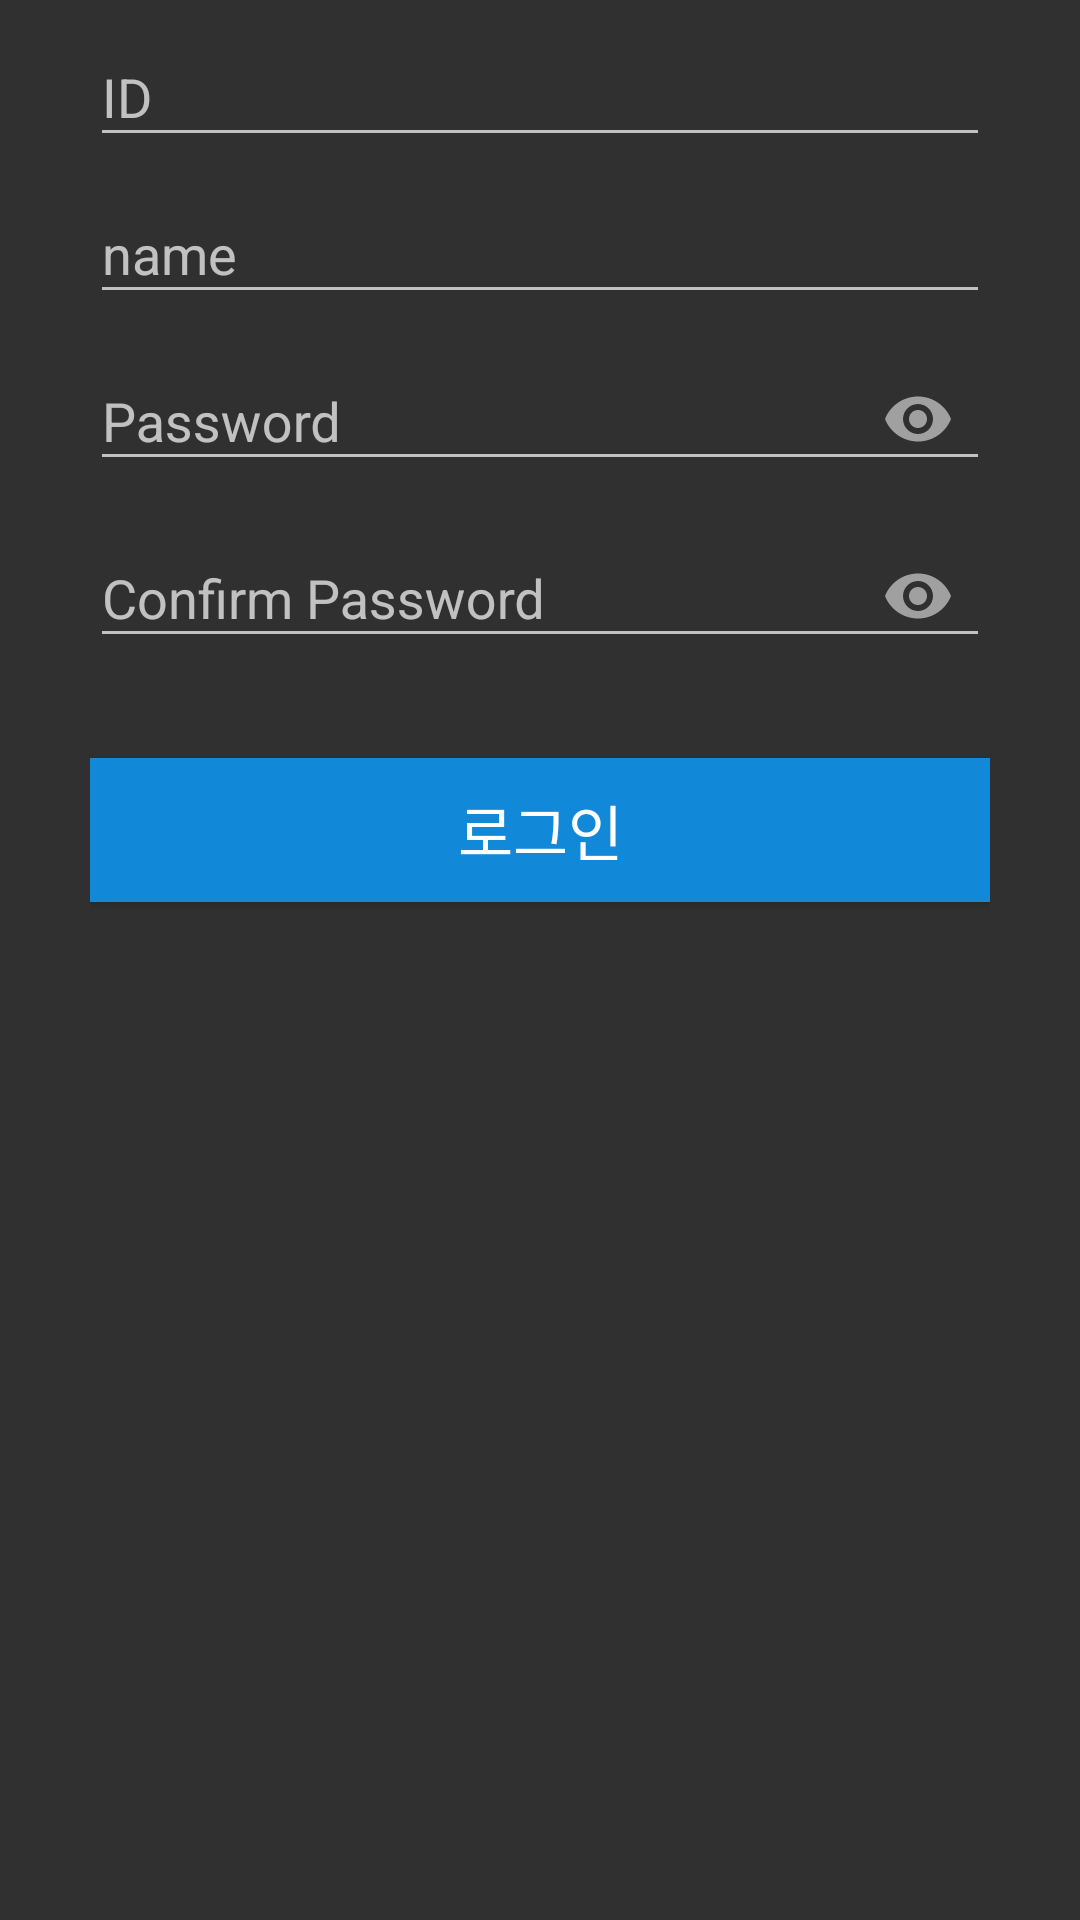

Android layout source for this screen:
<!-- AndroidManifest.xml: application theme Theme.AppCompat.NoActionBar -->
<!-- res/layout/register.xml -->
<?xml version="1.0" encoding="utf-8"?>
<LinearLayout android:layout_width="match_parent"
    android:layout_height="match_parent"
    xmlns:app="http://schemas.android.com/apk/res-auto"
    android:orientation="vertical"
    android:paddingLeft="30dp"
    android:paddingRight="30dp"
    xmlns:android="http://schemas.android.com/apk/res/android">

    <android.support.design.widget.TextInputLayout
        android:layout_width="match_parent"
        android:layout_height="wrap_content">
        <EditText
            android:id="@+id/register_ID"
            android:hint="ID"
            android:inputType="textPersonName"
            android:textColor="@color/colortext"
            android:layout_width="match_parent"
            android:layout_height="wrap_content" />
    </android.support.design.widget.TextInputLayout>

    <android.support.design.widget.TextInputLayout
        android:layout_width="match_parent"
        android:layout_height="wrap_content">
        <EditText
            android:id="@+id/register_Name"
            android:hint="name"
            android:inputType="textPersonName"
            android:textColor="@color/colortext"
            android:layout_width="match_parent"
            android:layout_height="wrap_content" />
    </android.support.design.widget.TextInputLayout>

    <android.support.design.widget.TextInputLayout
        android:layout_width="match_parent"
        android:layout_height="wrap_content"
        app:passwordToggleEnabled="true">
        <EditText
            android:id="@+id/register_Password"
            android:hint="Password"
            android:inputType="textPassword"
            android:textColor="@color/colortext"
            android:layout_width="match_parent"
            android:layout_height="wrap_content" />
    </android.support.design.widget.TextInputLayout>

    <android.support.design.widget.TextInputLayout
        android:layout_width="match_parent"
        android:layout_height="wrap_content"
        app:passwordToggleEnabled="true">
        <EditText
            android:id="@+id/register_CPassword"
            android:hint="Confirm Password"
            android:inputType="textPassword"
            android:textColor="@color/colortext"
            android:layout_width="match_parent"
            android:layout_height="wrap_content" />
    </android.support.design.widget.TextInputLayout>

    <ProgressBar
        android:id="@+id/register_loading"
        android:layout_marginTop="30dp"
        android:visibility="gone"
        android:layout_width="match_parent"
        android:layout_height="wrap_content" />

    <Button
        android:id="@+id/btn_register"
        android:layout_width="match_parent"
        android:layout_height="wrap_content"
        android:background="@color/defaultcolor"
        android:text="로그인"
        android:textSize="20dp"
        android:textColor="#FFFFFF"
        android:layout_marginTop="30dp"/>

</LinearLayout>
<!-- resources referenced by this layout -->
<resources>
  <color name="colortext">#000000</color>
  <color name="defaultcolor">#1188D8</color>
    
      //Shimmer
</resources>
